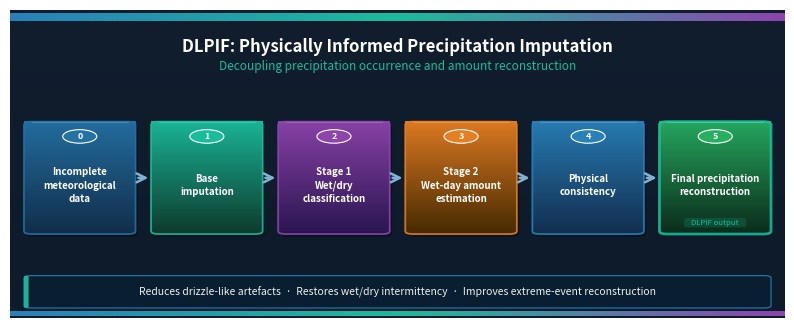

The matplotlib source for this figure: (Note: this script raises an exception after producing the figure.)
"""
Graphical Abstract Generator for DLPIF paper
EMS (Environmental Modelling & Software)
Output: 2000 x 800 px  PNG + PDF

Usage: run from the repository root:
    python src/figures/generate_graphical_abstract.py
Output is written to figures/figures/ (same directory as submitted manuscript figures).
"""

import sys
import os

import matplotlib
matplotlib.use('Agg')
import matplotlib.pyplot as plt
import matplotlib.patches as mpatches
import matplotlib.patches as patches
from matplotlib.patches import FancyBboxPatch
from matplotlib.colors import LinearSegmentedColormap
import numpy as np
import warnings
warnings.filterwarnings('ignore')

# ── Canvas ─────────────────────────────────────────────────────────────────────
W_PX, H_PX = 2000, 800
DPI = 200
fig_w = W_PX / DPI    # 10 in
fig_h = H_PX / DPI    # 4 in

fig, ax = plt.subplots(figsize=(fig_w, fig_h), dpi=DPI)
ax.set_xlim(0, 1)
ax.set_ylim(0, 1)
ax.axis('off')

# ── Colours ────────────────────────────────────────────────────────────────────
BG_TOP    = '#0d1b2a'
BG_BOT    = '#162032'
ACCENT1   = '#2980b9'
ACCENT2   = '#1abc9c'
WHITE     = '#ffffff'
LIGHT     = '#ecf0f1'
ARROW_CLR = '#7fb3d3'

BOX_PAIRS = [
    ('#12304e', '#2471a3'),   # 0 Input data
    ('#0f3d2e', '#1abc9c'),   # 1 Base imputation
    ('#2c1654', '#8e44ad'),   # 2 Stage 1
    ('#4a2c00', '#e67e22'),   # 3 Stage 2
    ('#133052', '#2980b9'),   # 4 Physical consistency
    ('#0c2d1c', '#27ae60'),   # 5 Final output
]

STEP_COLORS = ['#2471a3', '#1abc9c', '#8e44ad', '#e67e22', '#2980b9', '#27ae60']

BOX_LABELS = [
    'Incomplete\nmeteorological\ndata',
    'Base\nimputation',
    'Stage 1\nWet/dry\nclassification',
    'Stage 2\nWet-day amount\nestimation',
    'Physical\nconsistency',
    'Final precipitation\nreconstruction',
]

# Step number labels shown inside coloured circle on each box
STEP_NUMS = ['0', '1', '2', '3', '4', '5']

# ── Background ────────────────────────────────────────────────────────────────
ax.add_patch(mpatches.Rectangle((0, 0), 1, 1,
    color=BG_TOP, zorder=0, transform=ax.transAxes))

grad_bg = np.linspace(0, 1, 200).reshape(200, 1)
bg_cmap = LinearSegmentedColormap.from_list('bg', [BG_TOP, BG_BOT])
ax.imshow(grad_bg, aspect='auto', extent=[0, 1, 0, 1],
          cmap=bg_cmap, origin='lower', zorder=1, alpha=0.55,
          transform=ax.transAxes)

# ── Top accent strip ───────────────────────────────────────────────────────────
accent_grad = np.linspace(0, 1, 600).reshape(1, 600)
accent_cmap = LinearSegmentedColormap.from_list('acc', [ACCENT1, ACCENT2, '#8e44ad'])
ax.imshow(accent_grad, aspect='auto', extent=[0, 1, 0.965, 0.990],
          cmap=accent_cmap, origin='lower', zorder=10,
          transform=ax.transAxes)

# ── Title ──────────────────────────────────────────────────────────────────────
ax.text(0.5, 0.880,
        'DLPIF: Physically Informed Precipitation Imputation',
        ha='center', va='center',
        fontsize=12, fontweight='bold', color=WHITE, zorder=20,
        transform=ax.transAxes)

ax.text(0.5, 0.818,
        'Decoupling precipitation occurrence and amount reconstruction',
        ha='center', va='center',
        fontsize=8.5, color=ACCENT2, zorder=20,
        fontstyle='italic', transform=ax.transAxes)

# ── Box layout ─────────────────────────────────────────────────────────────────
N   = 6
MX  = 0.018       # left/right margin
BOX_Y  = 0.455    # vertical centre of flow boxes
BOX_H  = 0.365    # box height
ARW    = 0.020    # gap for arrow
TOT_W  = 1 - 2*MX
BOX_W  = (TOT_W - (N-1)*ARW) / N

# ── Helpers ────────────────────────────────────────────────────────────────────
def add_rounded_rect(ax, x, y, w, h, color, ec, lw, alpha, rx=0.01, zorder=5):
    p = FancyBboxPatch((x, y), w, h,
                       boxstyle=f'round,pad=0,rounding_size={rx}',
                       fc=color, ec=ec, lw=lw, alpha=alpha,
                       zorder=zorder, transform=ax.transAxes)
    ax.add_patch(p)
    return p

def draw_box(i, x_left):
    dark_c, light_c = BOX_PAIRS[i]
    step_c = STEP_COLORS[i]
    x0 = x_left
    y0 = BOX_Y - BOX_H / 2

    # Shadow
    add_rounded_rect(ax, x0+0.003, y0-0.009, BOX_W, BOX_H,
                     'black', 'none', 0, 0.30, zorder=4)

    # Gradient fill via a narrow imshow tile
    box_grad = np.linspace(0, 1, 120).reshape(120, 1)
    box_cmap = LinearSegmentedColormap.from_list('box', [dark_c, light_c])
    ax.imshow(box_grad, aspect='auto',
              extent=[x0, x0+BOX_W, y0, y0+BOX_H],
              cmap=box_cmap, origin='lower', zorder=5, alpha=0.96,
              transform=ax.transAxes)

    # Border
    border_lw = 2.0 if i == N-1 else 1.3
    border_ec = ACCENT2 if i == N-1 else light_c
    add_rounded_rect(ax, x0, y0, BOX_W, BOX_H,
                     'none', border_ec, border_lw, 0.88, zorder=6)

    # Top highlight sheen
    rx = 0.01
    ax.plot([x0+rx, x0+BOX_W-rx], [y0+BOX_H, y0+BOX_H],
            color='white', lw=0.7, alpha=0.20, zorder=7,
            transform=ax.transAxes, solid_capstyle='round')

    # Step indicator circle  (top centre of box)
    cx = x0 + BOX_W / 2
    circle_y = y0 + BOX_H - 0.048
    circ = plt.Circle((cx, circle_y), 0.022,
                       transform=ax.transAxes,
                       fc=step_c, ec='white', lw=0.8,
                       zorder=8, clip_on=False)
    ax.add_patch(circ)
    ax.text(cx, circle_y, STEP_NUMS[i],
            ha='center', va='center',
            fontsize=6.5, fontweight='bold', color=WHITE, zorder=9,
            transform=ax.transAxes)

    # Label text
    label_y = BOX_Y - 0.025
    ax.text(cx, label_y, BOX_LABELS[i],
            ha='center', va='center',
            fontsize=7.0, color=WHITE, fontweight='bold',
            zorder=8, transform=ax.transAxes,
            multialignment='center', linespacing=1.45)

    # Small "DLPIF" badge on final box
    if i == N-1:
        badge_y = y0 + 0.022
        add_rounded_rect(ax, cx-0.04, badge_y, 0.080, 0.030,
                         ACCENT2, 'none', 0, 0.18, rx=0.005, zorder=7)
        ax.text(cx, badge_y+0.015, 'DLPIF output',
                ha='center', va='center', fontsize=5.6,
                color=ACCENT2, fontstyle='italic',
                zorder=9, transform=ax.transAxes)

def draw_arrow(x_left):
    xm = x_left + ARW / 2
    ax.annotate('',
                xy=(x_left + ARW, BOX_Y), xytext=(x_left, BOX_Y),
                xycoords='axes fraction', textcoords='axes fraction',
                arrowprops=dict(
                    arrowstyle='->', color=ARROW_CLR,
                    lw=1.8, mutation_scale=16),
                zorder=8)

# ── Draw all boxes and arrows ──────────────────────────────────────────────────
for i in range(N):
    x_start = MX + i * (BOX_W + ARW)
    draw_box(i, x_start)
    if i < N-1:
        draw_arrow(x_start + BOX_W)

# ── Footer bar ────────────────────────────────────────────────────────────────
FY = 0.085
FH = 0.105
add_rounded_rect(ax, MX, FY-FH/2, 1-2*MX, FH,
                 '#091f33', ACCENT1, 0.9, 0.88, rx=0.008, zorder=5)

# Decorative left accent block
add_rounded_rect(ax, MX, FY-FH/2, 0.006, FH,
                 ACCENT2, 'none', 0, 0.95, rx=0.004, zorder=6)

footer = (
    'Reduces drizzle-like artefacts'
    '  \u00b7  '
    'Restores wet/dry intermittency'
    '  \u00b7  '
    'Improves extreme-event reconstruction'
)
ax.text(0.5, FY, footer,
        ha='center', va='center', fontsize=7.5,
        color=LIGHT, zorder=10, transform=ax.transAxes)

# ── Bottom accent strip ────────────────────────────────────────────────────────
ax.imshow(accent_grad, aspect='auto', extent=[0, 1, 0.008, 0.022],
          cmap=accent_cmap, origin='lower', zorder=10,
          transform=ax.transAxes)

# ── Save ──────────────────────────────────────────────────────────────────────
# Output directory: figures/figures/ at the repository root (same folder as submitted manuscript figures).
# This script must be run from the repository root: python src/figures/generate_graphical_abstract.py
_script_dir = os.path.dirname(os.path.abspath(__file__))
out_dir = os.path.normpath(os.path.join(_script_dir, '..', '..', 'figures', 'figures'))
os.makedirs(out_dir, exist_ok=True)
png_path = os.path.join(out_dir, 'Graphical_Abstract_DLPIF.png')
pdf_path = os.path.join(out_dir, 'Graphical_Abstract_DLPIF.pdf')

fig.savefig(png_path, dpi=DPI, bbox_inches='tight',
            facecolor=BG_TOP, edgecolor='none',
            metadata={'Title': 'DLPIF Graphical Abstract'})

fig.savefig(pdf_path, bbox_inches='tight',
            facecolor=BG_TOP, edgecolor='none',
            metadata={'Title': 'DLPIF Graphical Abstract'})

plt.close(fig)
print("[OK]  PNG saved: " + png_path)
print("[OK]  PDF saved: " + pdf_path)
print("      Size: %d x %d px @ %d dpi" % (W_PX, H_PX, DPI))
